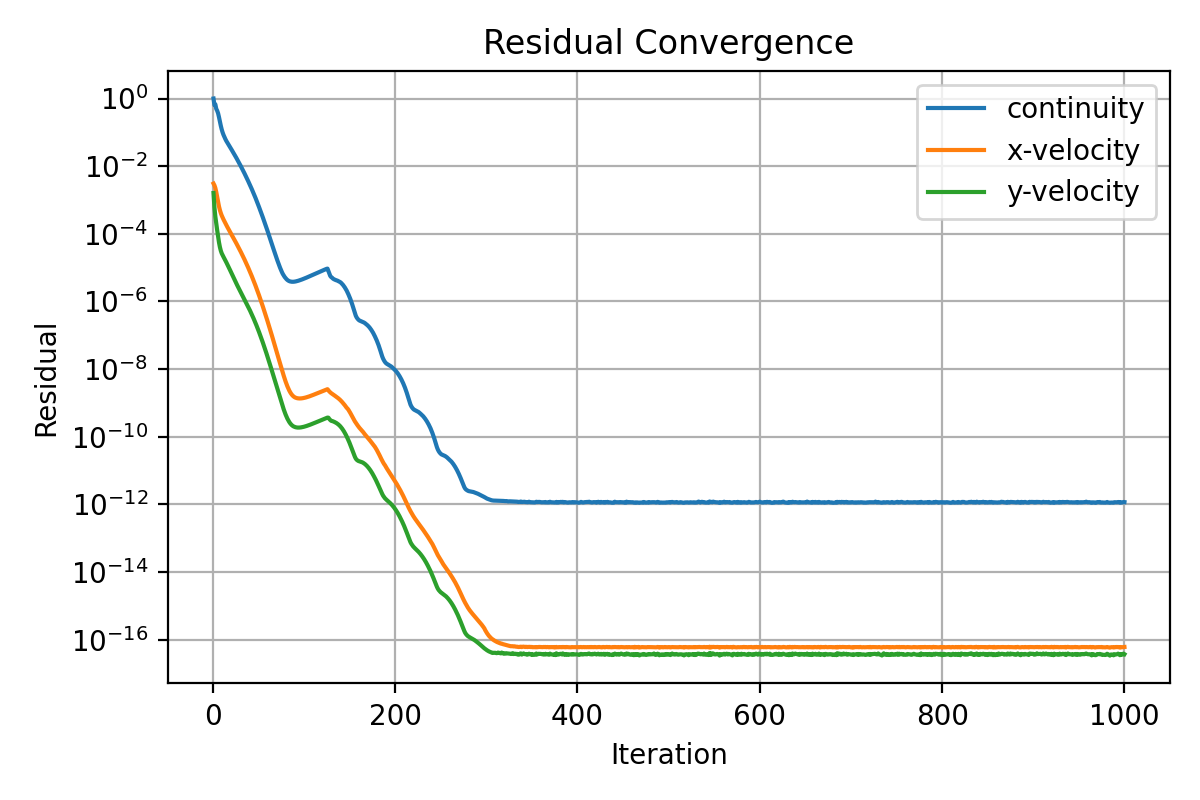

The table this chart was drawn from, first rows:
iter, continuity, x-velocity, y-velocity
1, 1.0, 0.003064, 0.00161
2, 0.6405, 0.002721, 0.0006067
3, 0.6729, 0.002266, 0.0003245
4, 0.4963, 0.001722, 0.0002
5, 0.4372, 0.001226, 0.0001285
6, 0.3673, 0.0008682, 8.321988588264429e-05
7, 0.282, 0.0006441, 5.603293168574777e-05
8, 0.2085, 0.0005032, 4.054680893616278e-05
9, 0.1561, 0.0004109, 3.17106493674245e-05
10, 0.1214, 0.0003478, 2.653023644901049e-05
11, 0.09885, 0.0003015, 2.326415849770851e-05
12, 0.08352, 0.0002644, 2.068135225225022e-05
13, 0.0722, 0.0002332, 1.840207675774791e-05
14, 0.06331, 0.0002067, 1.632932213420969e-05
15, 0.05599, 0.0001837, 1.444609496028432e-05
16, 0.05061, 0.0001624, 1.273911241748824e-05
17, 0.04572, 0.0001445, 1.121494856323566e-05
18, 0.04125, 0.000129, 9.853574960988085e-06
19, 0.03714, 0.0001153, 8.636804289234375e-06
20, 0.03346, 0.0001033, 7.559281972031933e-06
21, 0.03013, 9.245431096022456e-05, 6.60964437381679e-06
22, 0.02714, 8.274948421105172e-05, 5.777116075913453e-06
23, 0.02442, 7.400986033419531e-05, 5.051190318556404e-06
24, 0.02195, 6.61289806565795e-05, 4.421590746279538e-06
25, 0.0197, 5.901445107650357e-05, 3.877565651929763e-06
26, 0.01764, 5.260602369848393e-05, 3.413159846515461e-06
27, 0.01577, 4.682648055479346e-05, 3.014806664950404e-06
28, 0.01409, 4.161678305968133e-05, 2.668332582516216e-06
29, 0.01257, 3.692958046135153e-05, 2.364246647369729e-06
30, 0.01119, 3.271535688447919e-05, 2.09638429066824e-06
31, 0.009939, 2.89355396649775e-05, 1.859935856539166e-06
32, 0.008816, 2.554438570293916e-05, 1.650401871481332e-06
33, 0.007809, 2.25051604718564e-05, 1.463826294694303e-06
34, 0.006896, 1.979003663767092e-05, 1.297753794860919e-06
35, 0.006089, 1.736330187456496e-05, 1.149781190473279e-06
36, 0.005368, 1.520208598729695e-05, 1.017897072586045e-06
37, 0.004719, 1.327954862799547e-05, 9.000396594358746e-07
38, 0.004137, 1.157084119983284e-05, 7.945029953719387e-07
39, 0.003622, 1.005664910678382e-05, 7.001313352598999e-07
40, 0.003169, 8.718123165011332e-06, 6.160052704928327e-07
41, 0.002767, 7.538117595614848e-06, 5.406920522854695e-07
42, 0.002409, 6.499547755690944e-06, 4.733098917760341e-07
43, 0.002092, 5.587956876572518e-06, 4.131898081796616e-07
44, 0.00181, 4.790513902992089e-06, 3.596889296227833e-07
45, 0.001564, 4.094533750103408e-06, 3.120666276543442e-07
46, 0.001348, 3.489213167855958e-06, 2.698227524471872e-07
47, 0.00116, 2.96452197296455e-06, 2.324870167850776e-07
48, 0.0009927, 2.510916997398687e-06, 1.995878519194446e-07
49, 0.0008463, 2.120259763198907e-06, 1.706521334297213e-07
50, 0.0007203, 1.785047093314045e-06, 1.45402072147622e-07
51, 0.0006113, 1.498429137503169e-06, 1.234510422589801e-07
52, 0.0005181, 1.25421375272815e-06, 1.04466752939935e-07
53, 0.0004381, 1.046836905248406e-06, 8.810195406657987e-08
54, 0.0003695, 8.713583756690391e-07, 7.404343541405834e-08
55, 0.0003109, 7.233619489485223e-07, 6.202836677216754e-08
56, 0.0002611, 5.98938238526292e-07, 5.179223206751492e-08
57, 0.0002188, 4.946793272609982e-07, 4.311135810560877e-08
58, 0.0001829, 4.075745981109046e-07, 3.577724413442177e-08
59, 0.0001526, 3.350230897330026e-07, 2.960534137872332e-08
60, 0.0001271, 2.747755145166948e-07, 2.443082226641481e-08
... 940 more rows
